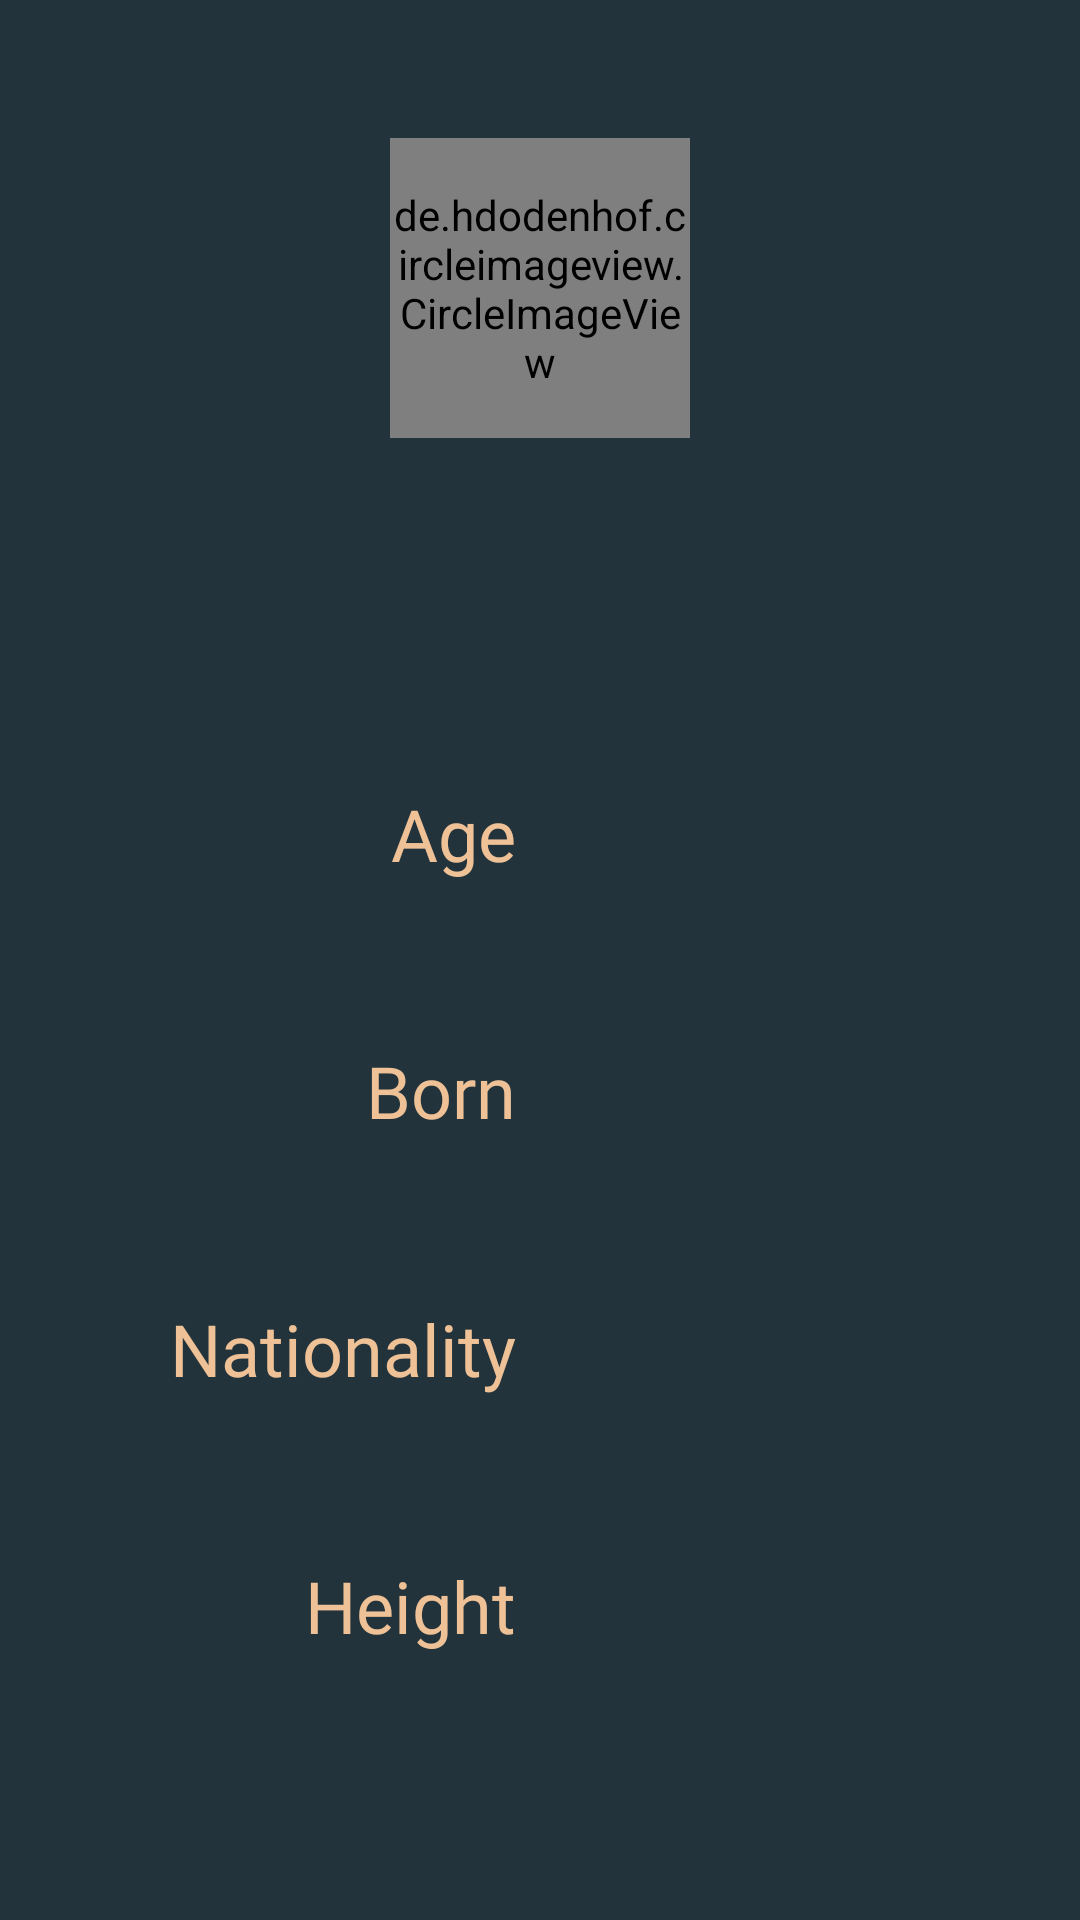

Here is an Android app screen rendered from its layout file. Give the layout XML and the strings, colors and styles it references.
<!-- AndroidManifest.xml: application theme AppTheme -->
<!-- res/layout/player_fragment.xml -->
<?xml version="1.0" encoding="utf-8"?>
<androidx.constraintlayout.widget.ConstraintLayout xmlns:android="http://schemas.android.com/apk/res/android"
    xmlns:app="http://schemas.android.com/apk/res-auto"
    xmlns:tools="http://schemas.android.com/tools"
    android:layout_width="match_parent"
    android:layout_height="match_parent"
    android:background="@color/colorPrimary"
    tools:context=".view.player.PlayerFragment">

    <androidx.constraintlayout.widget.Guideline
        android:id="@+id/guideline"
        android:layout_width="wrap_content"
        android:layout_height="wrap_content"
        android:orientation="horizontal"
        app:layout_constraintBottom_toBottomOf="parent"
        app:layout_constraintEnd_toEndOf="parent"
        app:layout_constraintGuide_percent="0.3"
        app:layout_constraintStart_toStartOf="parent"
        app:layout_constraintTop_toTopOf="parent" />

    <androidx.constraintlayout.widget.Guideline
        android:id="@+id/guideline2"
        android:layout_width="wrap_content"
        android:layout_height="wrap_content"
        android:orientation="vertical"
        app:layout_constraintBottom_toBottomOf="parent"
        app:layout_constraintEnd_toEndOf="parent"
        app:layout_constraintGuide_percent="0.50"
        app:layout_constraintStart_toStartOf="parent"
        app:layout_constraintTop_toTopOf="parent" />

    <androidx.constraintlayout.widget.Guideline
        android:id="@+id/guideline3"
        android:layout_width="wrap_content"
        android:layout_height="wrap_content"
        android:orientation="horizontal"
        app:layout_constraintBottom_toBottomOf="parent"
        app:layout_constraintEnd_toEndOf="parent"
        app:layout_constraintGuide_percent="0.92"
        app:layout_constraintStart_toStartOf="parent"
        app:layout_constraintTop_toTopOf="parent" />

    <de.hdodenhof.circleimageview.CircleImageView
        android:id="@+id/player_flag_iv"
        android:layout_width="100dp"
        android:layout_height="100dp"
        app:layout_constraintBottom_toTopOf="@+id/guideline"
        app:layout_constraintEnd_toEndOf="parent"
        app:layout_constraintStart_toStartOf="parent"
        app:layout_constraintTop_toTopOf="parent" />

    <TextView
        android:id="@+id/player_team_detail_tv"
        style="@style/TitleStyle"
        android:layout_width="0dp"
        android:layout_height="wrap_content"
        android:textAlignment="center"
        app:layout_constraintEnd_toEndOf="parent"
        app:layout_constraintStart_toStartOf="parent"
        app:layout_constraintTop_toTopOf="@+id/guideline"
        tools:text="New Jersey Devils" />

    <TextView
        android:id="@+id/age_label"
        style="@style/TitleStyle"
        android:layout_width="0dp"
        android:layout_height="wrap_content"
        android:layout_marginEnd="8dp"
        android:text="Age"
        android:textAlignment="textEnd"
        app:layout_constraintBottom_toTopOf="@+id/birthday_label"
        app:layout_constraintEnd_toStartOf="@+id/guideline2"
        app:layout_constraintStart_toStartOf="parent"
        app:layout_constraintTop_toBottomOf="@+id/player_team_detail_tv" />

    <TextView
        android:id="@+id/player_age_tv"
        style="@style/TitleStyle"
        android:layout_width="0dp"
        android:layout_height="wrap_content"
        android:layout_marginStart="8dp"
        android:textAlignment="textStart"
        android:textStyle="bold"
        app:layout_constraintBottom_toTopOf="@+id/player_birthdate_tv"
        app:layout_constraintEnd_toEndOf="parent"
        app:layout_constraintStart_toStartOf="@+id/guideline2"
        app:layout_constraintTop_toBottomOf="@+id/player_team_detail_tv"
        tools:text="27" />

    <TextView
        android:id="@+id/birthday_label"
        style="@style/TitleStyle"
        android:layout_width="0dp"
        android:layout_height="wrap_content"
        android:layout_marginTop="16dp"
        android:layout_marginEnd="8dp"
        android:text="Born"
        android:textAlignment="textEnd"
        app:layout_constraintBottom_toTopOf="@+id/nationality_label"
        app:layout_constraintEnd_toStartOf="@+id/guideline2"
        app:layout_constraintStart_toStartOf="parent"
        app:layout_constraintTop_toBottomOf="@+id/age_label" />

    <TextView
        android:id="@+id/player_birthdate_tv"
        style="@style/TitleStyle"
        android:layout_width="0dp"
        android:layout_height="wrap_content"
        android:layout_marginStart="8dp"
        android:layout_marginTop="16dp"
        android:textStyle="bold"
        app:layout_constraintBottom_toTopOf="@+id/player_nationality_tv"
        app:layout_constraintEnd_toEndOf="parent"
        app:layout_constraintStart_toStartOf="@+id/guideline2"
        app:layout_constraintTop_toBottomOf="@+id/player_age_tv"
        tools:text="1991-11-14" />

    <TextView
        android:id="@+id/nationality_label"
        style="@style/TitleStyle"
        android:layout_width="0dp"
        android:layout_height="wrap_content"
        android:layout_marginTop="16dp"
        android:layout_marginEnd="8dp"
        android:text="Nationality"
        android:textAlignment="textEnd"
        app:layout_constraintBottom_toTopOf="@+id/height_label"
        app:layout_constraintEnd_toStartOf="@+id/guideline2"
        app:layout_constraintStart_toStartOf="parent"
        app:layout_constraintTop_toBottomOf="@id/birthday_label" />

    <TextView
        android:id="@+id/player_nationality_tv"
        style="@style/TitleStyle"
        android:layout_width="0dp"
        android:layout_height="wrap_content"
        android:layout_marginStart="8dp"
        android:layout_marginTop="16dp"
        android:textStyle="bold"
        app:layout_constraintBottom_toTopOf="@+id/player_height_tv"
        app:layout_constraintEnd_toEndOf="parent"
        app:layout_constraintStart_toStartOf="@+id/guideline2"
        app:layout_constraintTop_toBottomOf="@+id/player_birthdate_tv"
        tools:text="CAN" />

    <TextView
        android:id="@+id/height_label"
        style="@style/TitleStyle"
        android:layout_width="0dp"
        android:layout_height="wrap_content"
        android:layout_marginTop="16dp"
        android:layout_marginEnd="8dp"
        android:text="Height"
        android:textAlignment="textEnd"
        app:layout_constraintBottom_toTopOf="@+id/guideline3"
        app:layout_constraintEnd_toStartOf="@+id/guideline2"
        app:layout_constraintStart_toStartOf="parent"
        app:layout_constraintTop_toBottomOf="@+id/nationality_label" />

    <TextView
        android:id="@+id/player_height_tv"
        style="@style/TitleStyle"
        android:layout_width="0dp"
        android:layout_height="wrap_content"
        android:layout_marginStart="8dp"
        android:layout_marginTop="16dp"
        android:textStyle="bold"
        app:layout_constraintBottom_toTopOf="@+id/guideline3"
        app:layout_constraintEnd_toEndOf="parent"
        app:layout_constraintStart_toStartOf="@+id/guideline2"
        app:layout_constraintTop_toBottomOf="@+id/player_nationality_tv"
        tools:text="5'11" />

</androidx.constraintlayout.widget.ConstraintLayout>
<!-- resources referenced by this layout -->
<resources>
  <color name="colorPrimary">#22333B</color>
  <style name="TitleStyle">
          <item name="android:textAppearance">@style/TextAppearance.MaterialComponents.Headline5</item>
          <item name="android:fontFamily">@font/cantarell</item>
          <item name="android:textColor">@color/colorAccent</item>
      </style>
  <style name="AppTheme" parent="Theme.AppCompat.Light.NoActionBar">
          
          <item name="colorPrimary">@color/colorPrimary</item>
          <item name="colorPrimaryDark">@color/colorPrimaryDark</item>
          <item name="colorAccent">@color/colorAccent</item>
          <item name="drawerArrowStyle">@style/DrawerHamburgerStyle</item>
          <item name="toolbarStyle">@style/ToolbarTheme</item>
          <item name="android:actionOverflowButtonStyle">@style/ToolbarOverFlowStyle</item>
      </style>
  <color name="colorAccent">#EFC196</color>
  <color name="colorPrimaryDark">#22333B</color>
  <style name="DrawerHamburgerStyle" parent="Widget.AppCompat.DrawerArrowToggle">
          <item name="spinBars">true</item>
          <item name="color">@color/colorAccent</item>
      </style>
  <style name="ToolbarTheme" parent="Widget.AppCompat.Toolbar">
          <item name="titleTextColor">@color/colorAccent</item>
          <item name="android:fontFamily">@font/cantarell</item>
          <item name="android:textSize">16sp</item>
          <item name="android:gravity">center</item>
      </style>
  <style name="ToolbarOverFlowStyle" parent="Widget.AppCompat.ActionButton.Overflow">
          <item name="android:src">@drawable/sort</item>
      </style>
  <!-- drawable sort (drawable) -->
  <vector xmlns:android="http://schemas.android.com/apk/res/android"
      android:height="24dp"
      android:width="24dp"
      android:viewportWidth="24"
      android:viewportHeight="24">
      <path android:fillColor="#C79564" android:pathData="M10,13V11H18V13H10M10,19V17H14V19H10M10,7V5H22V7H10M6,17H8.5L5,20.5L1.5,17H4V7H1.5L5,3.5L8.5,7H6V17Z" />
  </vector>
</resources>
